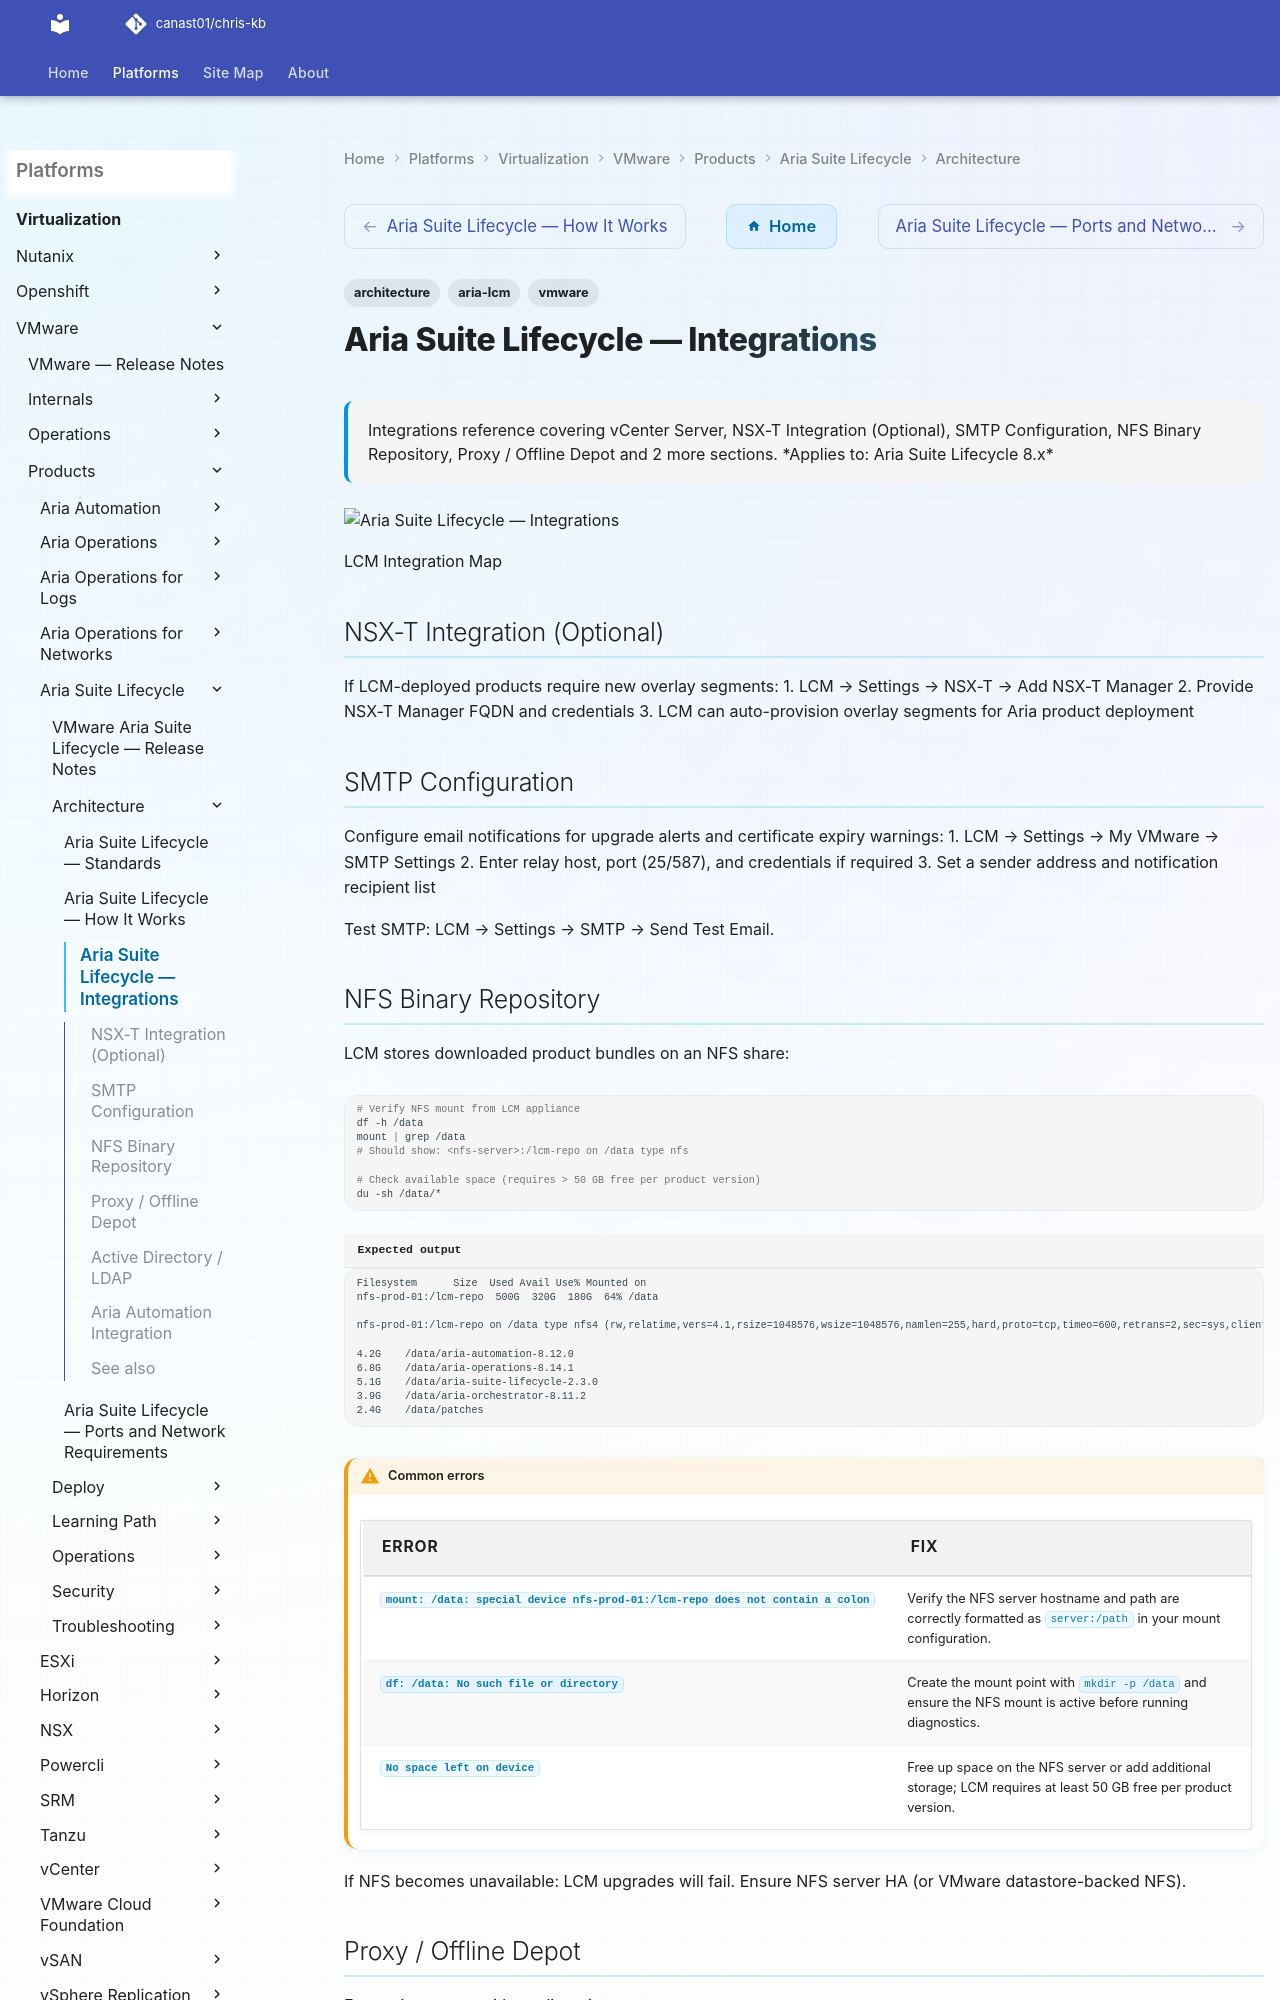

repository: canast01/chris-kb · page: virtualization/vmware/products/aria-suite-lifecycle/architecture/integrations/index.html · generator: mkdocs

---
tags:
  - architecture
  - aria-lcm
  - vmware
description: "Integrations reference covering vCenter Server, NSX-T Integration (Optional), SMTP Configuration, NFS Binary Repository, Proxy / Offline Depot and 2 more..."
---
# Aria Suite Lifecycle — Integrations

<div class="kb-summary">
Integrations reference covering vCenter Server, NSX-T Integration (Optional), SMTP Configuration, NFS Binary Repository, Proxy / Offline Depot and 2 more sections.

*Applies to: Aria Suite Lifecycle 8.x*
</div>
![Aria Suite Lifecycle — Integrations](../../../../../assets/virtualization-vmware-aria-suite-lifecycle-architecture-inte.svg)

  LCM Integration Map

## NSX-T Integration (Optional)

If LCM-deployed products require new overlay segments:
1. LCM → Settings → NSX-T → Add NSX-T Manager
2. Provide NSX-T Manager FQDN and credentials
3. LCM can auto-provision overlay segments for Aria product deployment

## SMTP Configuration

Configure email notifications for upgrade alerts and certificate expiry warnings:
1. LCM → Settings → My VMware → SMTP Settings
2. Enter relay host, port (25/587), and credentials if required
3. Set a sender address and notification recipient list

Test SMTP: LCM → Settings → SMTP → Send Test Email.
